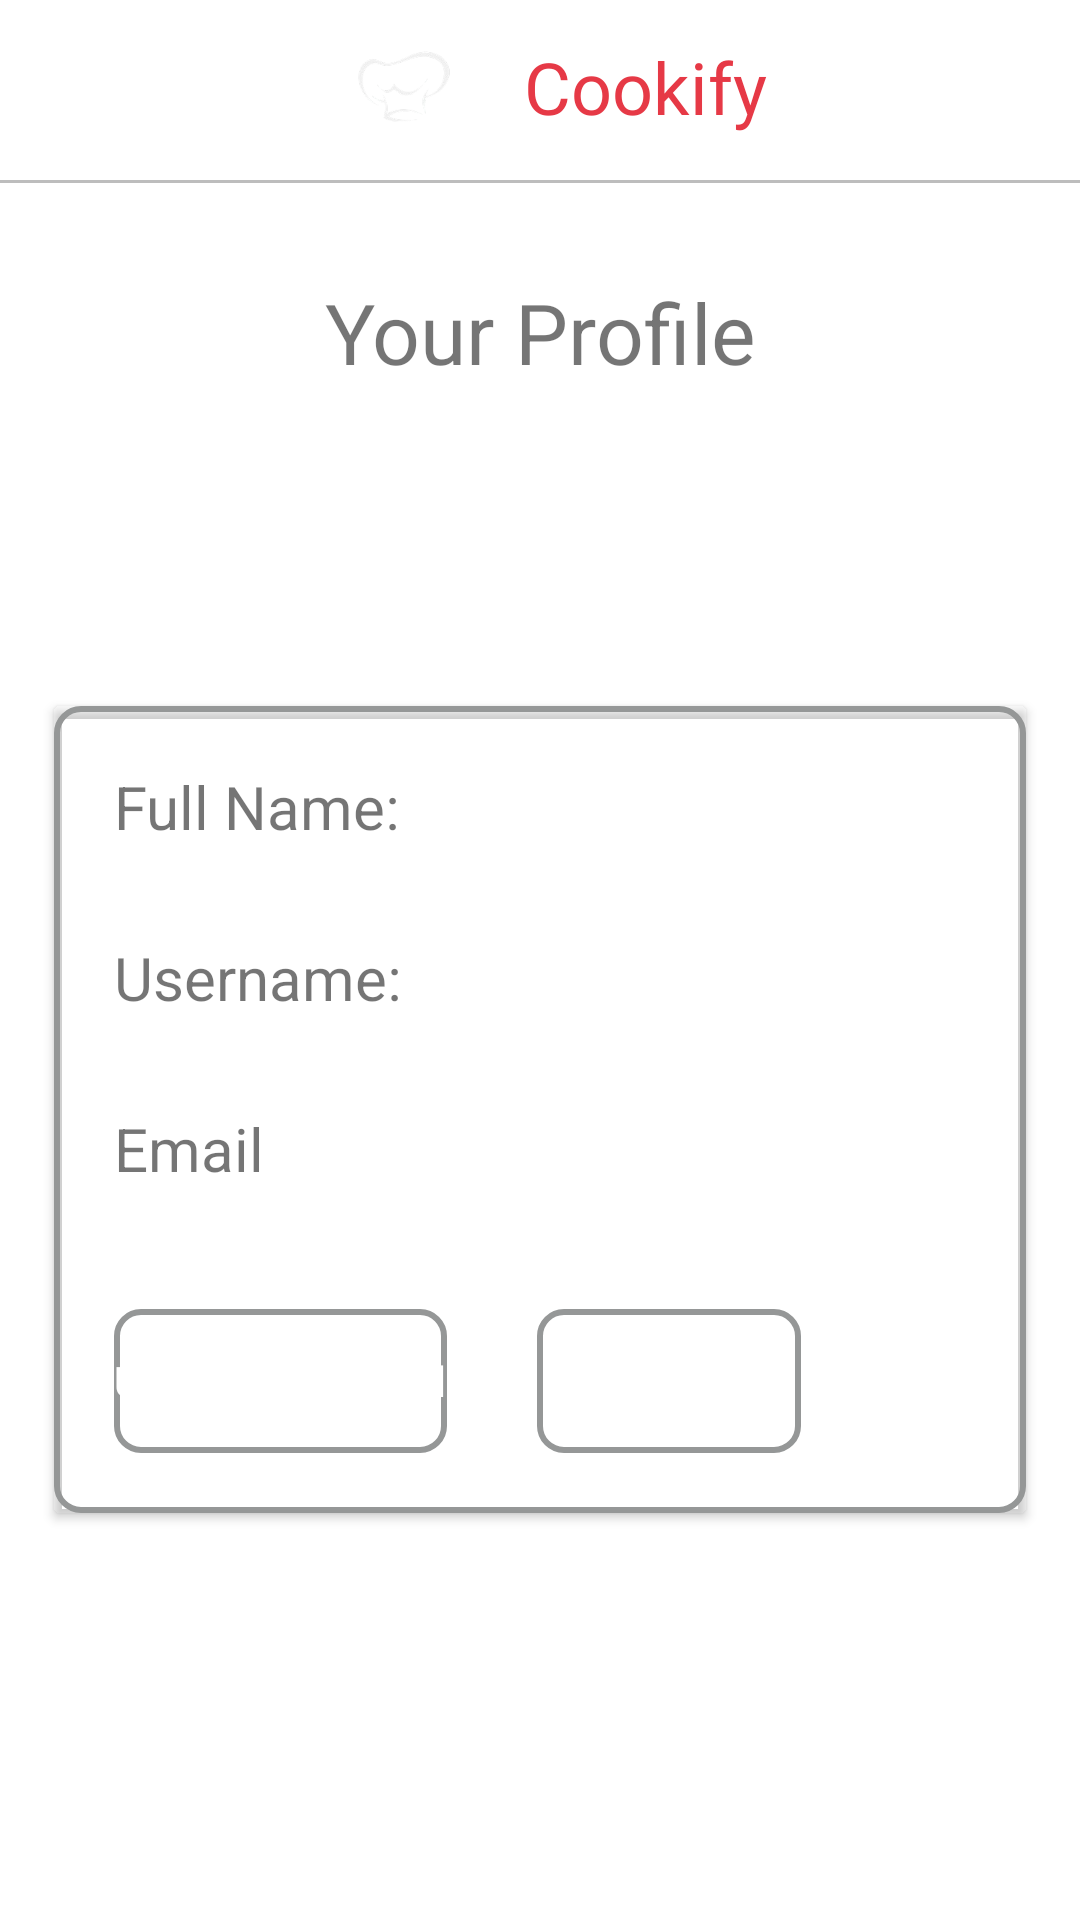

Android layout source for this screen:
<!-- AndroidManifest.xml: application theme Theme.Cookify -->
<!-- res/layout/activity_profile_settings.xml -->
<?xml version="1.0" encoding="utf-8"?>
<androidx.constraintlayout.widget.ConstraintLayout xmlns:android="http://schemas.android.com/apk/res/android"
    xmlns:app="http://schemas.android.com/apk/res-auto"
    xmlns:tools="http://schemas.android.com/tools"
    android:id="@+id/main"
    android:layout_width="match_parent"
    android:layout_height="match_parent"
    tools:context=".profile_settings">
    <LinearLayout
        android:id="@+id/headerDetailedRecipe"
        android:layout_width="wrap_content"
        android:layout_height="wrap_content"
        android:layout_marginTop="2dp"
        android:orientation="horizontal"
        app:layout_constraintBottom_toTopOf="@+id/divider"
        app:layout_constraintEnd_toEndOf="parent"
        app:layout_constraintStart_toStartOf="parent"
        app:layout_constraintTop_toTopOf="parent"
        app:layout_constraintVertical_bias="0.5">


        <ImageView
            android:id="@+id/logoicondetailedRecipe"
            android:layout_width="60dp"
            android:layout_height="54dp"
            app:srcCompat="@drawable/applogo" />

        <TextView
            android:id="@+id/appLabelDetailedRecipe"
            android:layout_width="wrap_content"
            android:layout_height="wrap_content"
            android:layout_gravity="center_vertical"
            android:layout_marginStart="10dp"
            android:fontFamily="@font/aladin"
            android:text="Cookify"
            android:textColor="#E63946"
            android:textSize="24sp"
            />
    </LinearLayout>


    <View
        android:id="@+id/divider"
        android:layout_width="match_parent"
        android:layout_height="1dp"
        android:layout_marginTop="4dp"
        android:background="#BDBDBD"
        app:layout_constraintEnd_toEndOf="parent"
        app:layout_constraintHorizontal_bias="0.0"
        app:layout_constraintStart_toStartOf="parent"
        app:layout_constraintTop_toBottomOf="@+id/headerDetailedRecipe" />

    <TextView
        android:id="@+id/textView"
        android:layout_width="wrap_content"
        android:layout_height="wrap_content"
        android:layout_marginTop="36dp"
        android:text="Your Profile"
        android:textSize="28sp"
        app:layout_constraintEnd_toEndOf="parent"
        app:layout_constraintStart_toStartOf="parent"
        app:layout_constraintTop_toBottomOf="@+id/headerDetailedRecipe" />

    <androidx.cardview.widget.CardView
        android:layout_width="0dp"
        android:layout_height="wrap_content"
        android:layout_marginBottom="30dp"
        android:paddingBottom="30dp"
        app:cardBackgroundColor="#00FFFFFF"
        app:layout_constraintBottom_toBottomOf="parent"
        app:layout_constraintEnd_toEndOf="parent"
        app:layout_constraintStart_toStartOf="parent"
        app:layout_constraintTop_toBottomOf="@+id/textView"
        app:layout_constraintWidth_percent="0.9">

        <androidx.constraintlayout.widget.ConstraintLayout
            android:layout_width="match_parent"
            android:layout_height="match_parent"
            android:background="@drawable/white_border"
            android:padding="20dp">

            <LinearLayout
                android:id="@+id/linearLayout3"
                android:layout_width="match_parent"
                android:layout_height="match_parent"
                android:orientation="horizontal"
                app:layout_constraintEnd_toEndOf="parent"
                app:layout_constraintStart_toStartOf="parent"
                app:layout_constraintTop_toTopOf="parent">

                <TextView
                    android:id="@+id/textView2"
                    android:layout_width="wrap_content"
                    android:layout_height="wrap_content"
                    android:layout_marginStart="0dp"
                    android:text="Full Name:"
                    android:textSize="20sp" />

                <TextView
                    android:id="@+id/fullname_settings"
                    android:layout_width="wrap_content"
                    android:layout_height="wrap_content"

                    android:layout_marginStart="20dp"
                    android:textSize="20sp" />
            </LinearLayout>

            <LinearLayout
                android:id="@+id/linearLayout4"
                android:layout_width="match_parent"
                android:layout_height="match_parent"
                android:layout_marginTop="30dp"
                android:orientation="horizontal"
                app:layout_constraintEnd_toEndOf="parent"
                app:layout_constraintStart_toStartOf="parent"
                app:layout_constraintTop_toBottomOf="@+id/linearLayout3">

                <TextView
                    android:id="@+id/textView4"
                    android:layout_width="wrap_content"
                    android:layout_height="wrap_content"
                    android:layout_marginStart="0dp"
                    android:text="Username:"
                    android:textSize="20sp" />

                <TextView
                    android:id="@+id/username_settings"
                    android:layout_width="wrap_content"
                    android:layout_height="wrap_content"

                    android:layout_marginStart="20dp"
                    android:textSize="20sp" />
            </LinearLayout>

            <LinearLayout
                android:id="@+id/linearLayout5"
                android:layout_width="match_parent"
                android:layout_height="match_parent"
                android:layout_marginTop="30dp"
                android:orientation="horizontal"
                app:layout_constraintEnd_toEndOf="parent"
                app:layout_constraintHorizontal_bias="0.0"
                app:layout_constraintStart_toStartOf="parent"
                app:layout_constraintTop_toBottomOf="@+id/linearLayout4">

                <TextView
                    android:id="@+id/textView6"
                    android:layout_width="wrap_content"
                    android:layout_height="wrap_content"
                    android:layout_marginStart="0dp"
                    android:text="Email"
                    android:textSize="20sp" />

                <TextView
                    android:id="@+id/email_settings"
                    android:layout_width="wrap_content"
                    android:layout_height="wrap_content"

                    android:layout_marginStart="20dp"
                    android:textSize="18sp" />
            </LinearLayout>

            <LinearLayout
                android:id="@+id/linearLayout6"
                android:layout_width="match_parent"
                android:layout_height="wrap_content"
                android:layout_marginTop="40dp"
                android:orientation="horizontal"
                app:layout_constraintEnd_toEndOf="parent"
                app:layout_constraintStart_toStartOf="parent"
                app:layout_constraintTop_toBottomOf="@+id/linearLayout5">

                <Button
                    android:id="@+id/btn_update_password"
                    android:layout_width="wrap_content"
                    android:layout_height="wrap_content"
                    android:background="@drawable/white_border"
                    android:text="Update Password"
                    android:textAllCaps="false"
                    android:textColor="#FFFFFF"
                    android:textColorLink="#FFFFFF" />

                <Button
                    android:id="@+id/btn_logout"
                    android:layout_width="wrap_content"
                    android:layout_height="wrap_content"
                    android:layout_marginStart="30dp"
                    android:background="@drawable/white_border"
                    android:text="Log Out"
                    android:textAllCaps="true"
                    android:textColor="#FFFFFF"
                    android:textColorLink="#FFFFFF" />
            </LinearLayout>

        </androidx.constraintlayout.widget.ConstraintLayout>
    </androidx.cardview.widget.CardView>


</androidx.constraintlayout.widget.ConstraintLayout>
<!-- resources referenced by this layout -->
<resources>
  <!-- drawable applogo: png bitmap (drawable, 10320 bytes) -->
  <!-- drawable white_border (drawable) -->
  <?xml version="1.0" encoding="utf-8"?>
      <shape xmlns:android="http://schemas.android.com/apk/res/android">
          <solid android:color="#00000000" /> 
          <stroke
              android:width="2dp"
              android:color="#959797" /> 
          <corners android:radius="8dp" /> 
      </shape>
  <style name="Theme.Cookify" parent="Theme.MaterialComponents.DayNight.DarkActionBar">
          
          <item name="colorPrimary">@color/purple_500</item>
          <item name="colorPrimaryVariant">@color/purple_700</item>
          <item name="colorOnPrimary">@color/white</item>
          
          <item name="colorSecondary">@color/teal_200</item>
          <item name="colorSecondaryVariant">@color/teal_700</item>
          <item name="colorOnSecondary">@color/black</item>
          
          <item name="android:statusBarColor">?attr/colorPrimaryVariant</item>
          
      </style>
  <color name="purple_500">#FF6200EE</color>
  <color name="purple_700">#FF3700B3</color>
  <color name="white">#FFFFFFFF</color>
  <color name="teal_200">#FF03DAC5</color>
  <color name="teal_700">#FF018786</color>
  <color name="black">#FF000000</color>
</resources>
